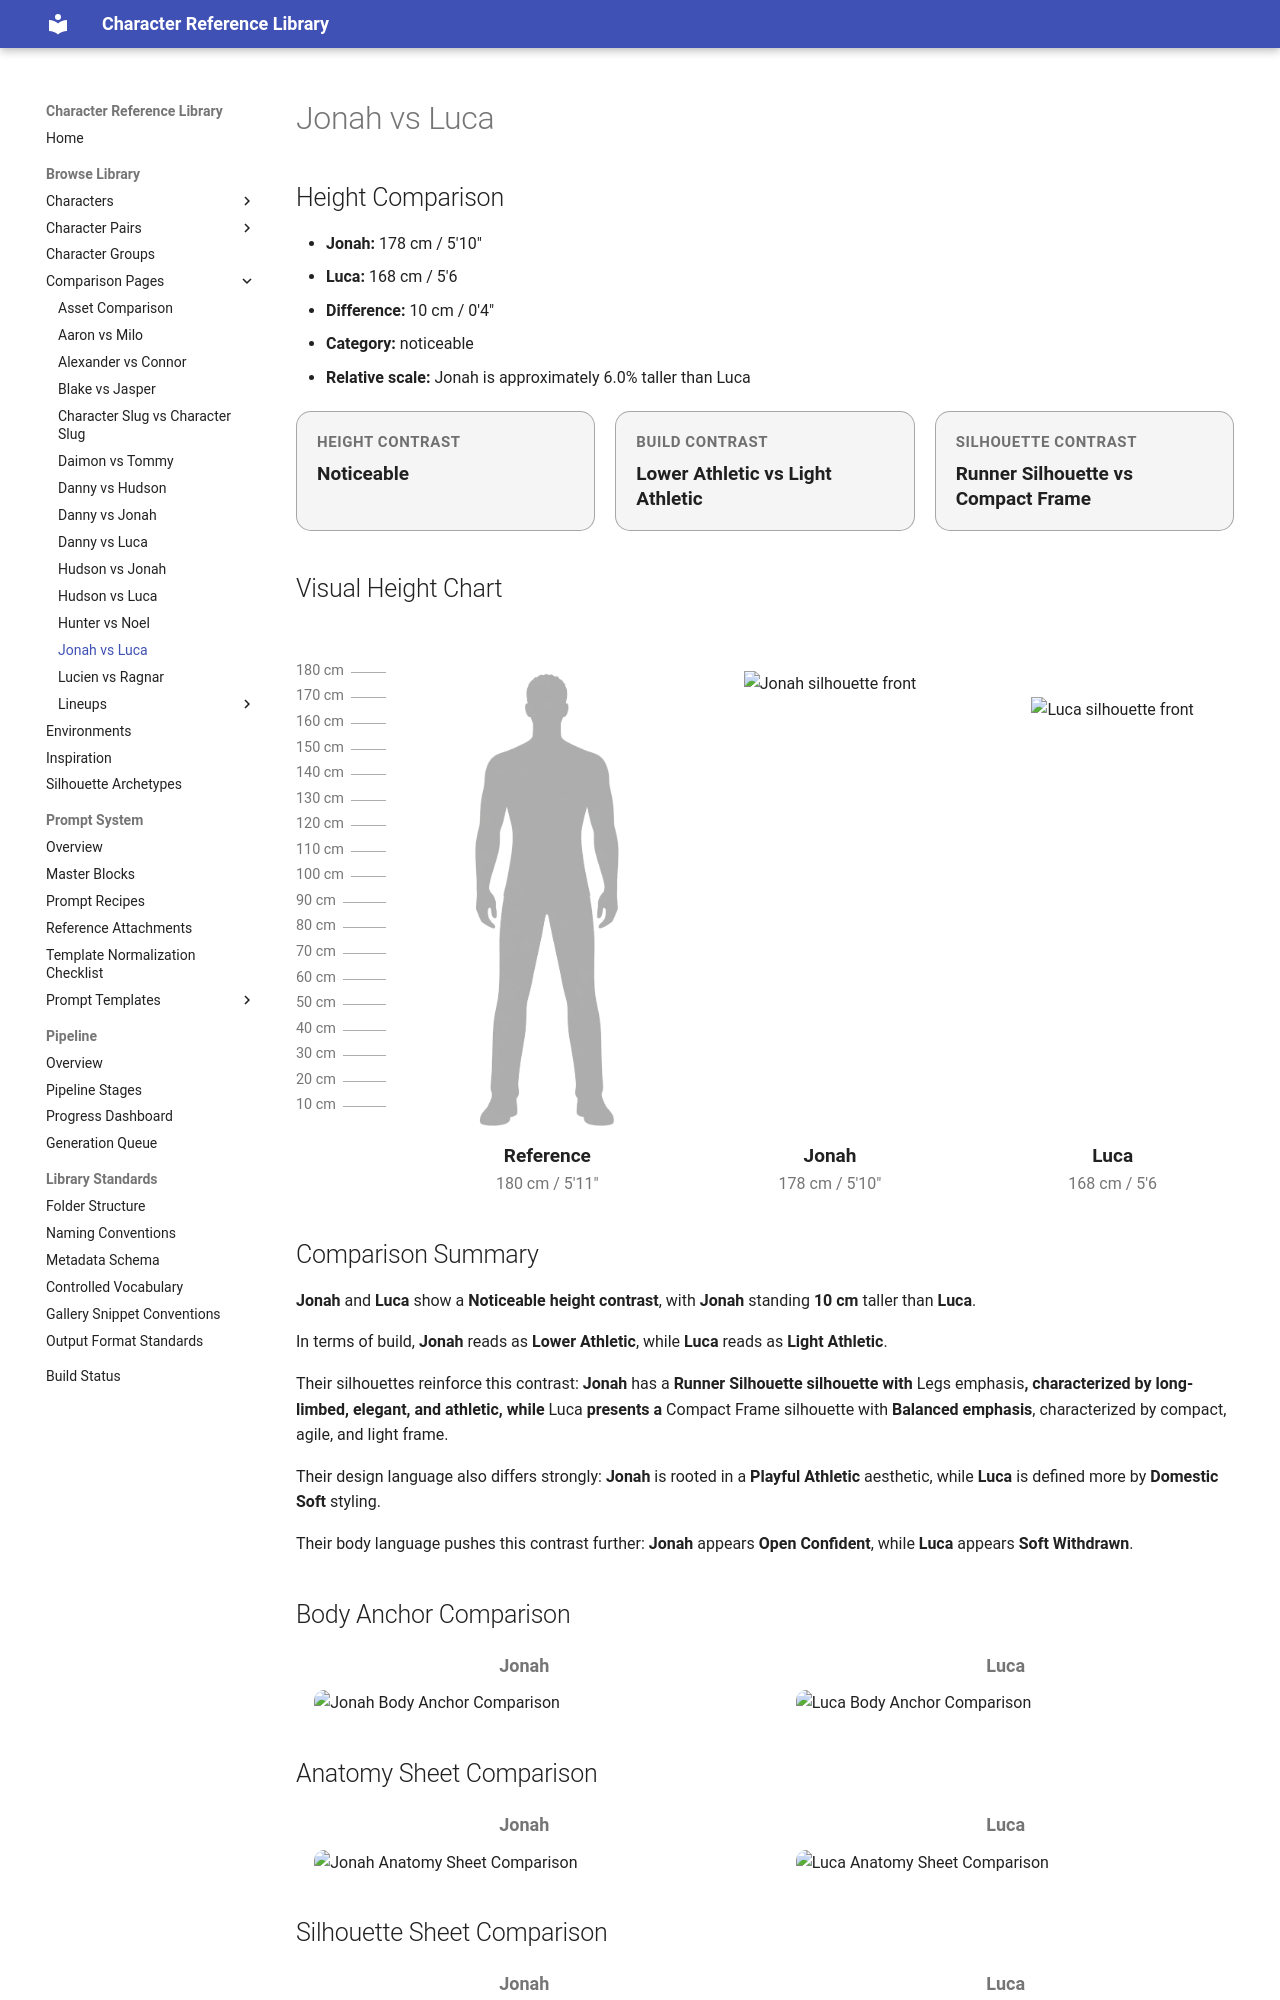

repository: chenazam/character-reference-library · page: comparisons/jonah-vs-luca/index.html · generator: mkdocs

---
hide:
  - toc
---

# Jonah vs Luca

## Height Comparison

- **Jonah:** 178 cm / 5'10"
- **Luca:** 168 cm / 5'6
- **Difference:** 10 cm / 0'4"
- **Category:** noticeable
- **Relative scale:** Jonah is approximately 6.0% taller than Luca

<div class="comparison-badges">
  <div class="comparison-badge">
    <div class="comparison-badge__label">Height Contrast</div>
    <div class="comparison-badge__value">Noticeable</div>
  </div>
  <div class="comparison-badge">
    <div class="comparison-badge__label">Build Contrast</div>
    <div class="comparison-badge__value">Lower Athletic vs Light Athletic</div>
  </div>
  <div class="comparison-badge">
    <div class="comparison-badge__label">Silhouette Contrast</div>
    <div class="comparison-badge__value">Runner Silhouette vs Compact Frame</div>
  </div>
</div>

## Visual Height Chart

<div class="height-lineup">
  <div class="height-lineup__ticks" aria-hidden="true">
    <div class="height-lineup__tick" style="bottom: 460.00px;"><span class="height-lineup__tick-label">180 cm</span></div>
    <div class="height-lineup__tick" style="bottom: 434.44px;"><span class="height-lineup__tick-label">170 cm</span></div>
    <div class="height-lineup__tick" style="bottom: 408.89px;"><span class="height-lineup__tick-label">160 cm</span></div>
    <div class="height-lineup__tick" style="bottom: 383.33px;"><span class="height-lineup__tick-label">150 cm</span></div>
    <div class="height-lineup__tick" style="bottom: 357.78px;"><span class="height-lineup__tick-label">140 cm</span></div>
    <div class="height-lineup__tick" style="bottom: 332.22px;"><span class="height-lineup__tick-label">130 cm</span></div>
    <div class="height-lineup__tick" style="bottom: 306.67px;"><span class="height-lineup__tick-label">120 cm</span></div>
    <div class="height-lineup__tick" style="bottom: 281.11px;"><span class="height-lineup__tick-label">110 cm</span></div>
    <div class="height-lineup__tick" style="bottom: 255.56px;"><span class="height-lineup__tick-label">100 cm</span></div>
    <div class="height-lineup__tick" style="bottom: 230.00px;"><span class="height-lineup__tick-label">90 cm</span></div>
    <div class="height-lineup__tick" style="bottom: 204.44px;"><span class="height-lineup__tick-label">80 cm</span></div>
    <div class="height-lineup__tick" style="bottom: 178.89px;"><span class="height-lineup__tick-label">70 cm</span></div>
    <div class="height-lineup__tick" style="bottom: 153.33px;"><span class="height-lineup__tick-label">60 cm</span></div>
    <div class="height-lineup__tick" style="bottom: 127.78px;"><span class="height-lineup__tick-label">50 cm</span></div>
    <div class="height-lineup__tick" style="bottom: 102.22px;"><span class="height-lineup__tick-label">40 cm</span></div>
    <div class="height-lineup__tick" style="bottom: 76.67px;"><span class="height-lineup__tick-label">30 cm</span></div>
    <div class="height-lineup__tick" style="bottom: 51.11px;"><span class="height-lineup__tick-label">20 cm</span></div>
    <div class="height-lineup__tick" style="bottom: 25.56px;"><span class="height-lineup__tick-label">10 cm</span></div>
  </div>

  <div class="height-lineup__baseline" aria-hidden="true"></div>

  <div class="height-lineup__figure height-lineup__figure--ref">
    <div class="height-lineup__stage">
      <img class="height-lineup__silhouette height-lineup__silhouette--reference" src="/assets/reference/reference_male_average_180cm_front_v1.png" alt="Reference silhouette" style="height: 100.00%;">
    </div>
    <div class="height-lineup__label">Reference</div>
    <div class="height-lineup__meta">180 cm / 5'11"</div>
  </div>

  <div class="height-lineup__figure height-lineup__figure--a">
    <div class="height-lineup__stage">
      <img class="height-lineup__silhouette" src="/assets/library/10_CHARACTERS/JONAH/02_BODY/structure/jonah_silhouette_front_v1_normalized.png" alt="Jonah silhouette front" style="height: 98.89%;">
    </div>
    <div class="height-lineup__label">Jonah</div>
    <div class="height-lineup__meta">178 cm / 5'10"</div>
  </div>

  <div class="height-lineup__figure height-lineup__figure--b">
    <div class="height-lineup__stage">
      <img class="height-lineup__silhouette" src="/assets/library/10_CHARACTERS/LUCA/02_BODY/structure/luca_silhouette_front_v1_normalized.png" alt="Luca silhouette front" style="height: 93.33%;">
    </div>
    <div class="height-lineup__label">Luca</div>
    <div class="height-lineup__meta">168 cm / 5'6</div>
  </div>
</div>

## Comparison Summary

**Jonah** and **Luca** show a **Noticeable height contrast**, with **Jonah** standing **10 cm** taller than **Luca**.

In terms of build, **Jonah** reads as **Lower Athletic**, while **Luca** reads as **Light Athletic**.

Their silhouettes reinforce this contrast: **Jonah** has a **Runner Silhouette silhouette with **Legs emphasis**, characterized by long-limbed, elegant, and athletic, while **Luca** presents a **Compact Frame silhouette with **Balanced emphasis**, characterized by compact, agile, and light frame.

Their design language also differs strongly: **Jonah** is rooted in a **Playful Athletic** aesthetic, while **Luca** is defined more by **Domestic Soft** styling.

Their body language pushes this contrast further: **Jonah** appears **Open Confident**, while **Luca** appears **Soft Withdrawn**.

## Body Anchor Comparison

<div class="comparison-grid comparison-grid-2">
  <div class="comparison-item">
    <div class="comparison-label">Jonah</div>
    <img src="../../assets/library/10_CHARACTERS/JONAH/02_BODY/structure/jonah_body_anchor_v1.png" alt="Jonah Body Anchor Comparison">
  </div>
  <div class="comparison-item">
    <div class="comparison-label">Luca</div>
    <img src="../../assets/library/10_CHARACTERS/LUCA/02_BODY/structure/luca_body_anchor_v1.png" alt="Luca Body Anchor Comparison">
  </div>
</div>

## Anatomy Sheet Comparison

<div class="comparison-grid comparison-grid-2">
  <div class="comparison-item">
    <div class="comparison-label">Jonah</div>
    <img src="../../assets/library/10_CHARACTERS/JONAH/02_BODY/anatomy/jonah_anatomy_sheet_v1.png" alt="Jonah Anatomy Sheet Comparison">
  </div>
  <div class="comparison-item">
    <div class="comparison-label">Luca</div>
    <img src="../../assets/library/10_CHARACTERS/LUCA/02_BODY/anatomy/luca_anatomy_sheet_v1.png" alt="Luca Anatomy Sheet Comparison">
  </div>
</div>
